Image classification data set "dataset" (safe-cam/cctv-surveillance on GitHub). Class labels (2): gunshot, non gunshot.

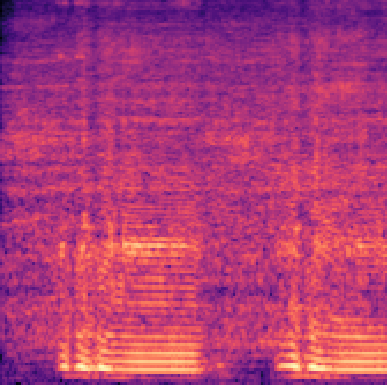
Label: non gunshot

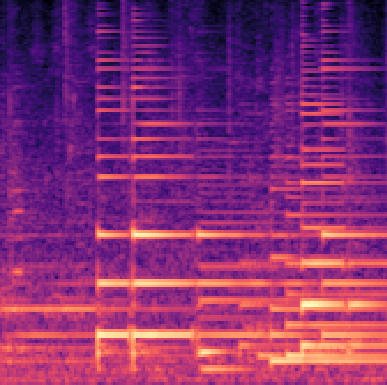
Label: non gunshot

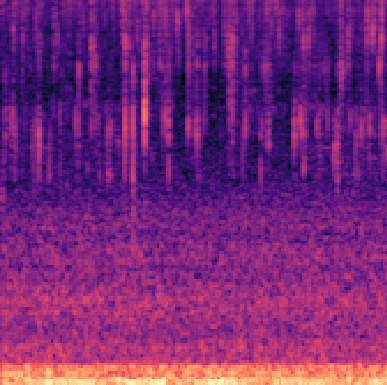
Label: non gunshot

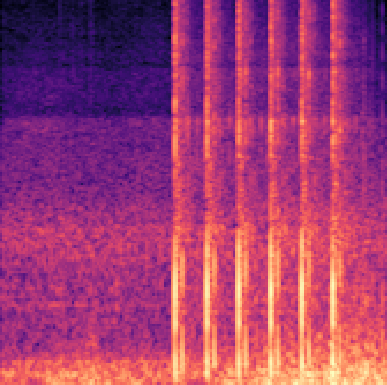
Label: gunshot

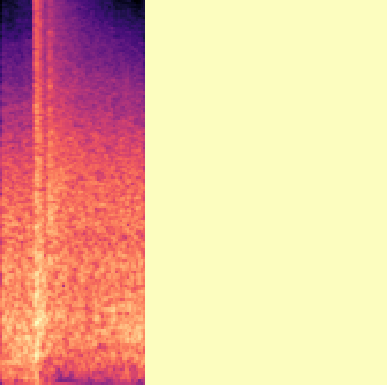
Label: gunshot

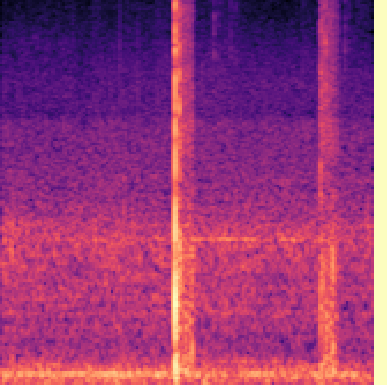
Label: gunshot
